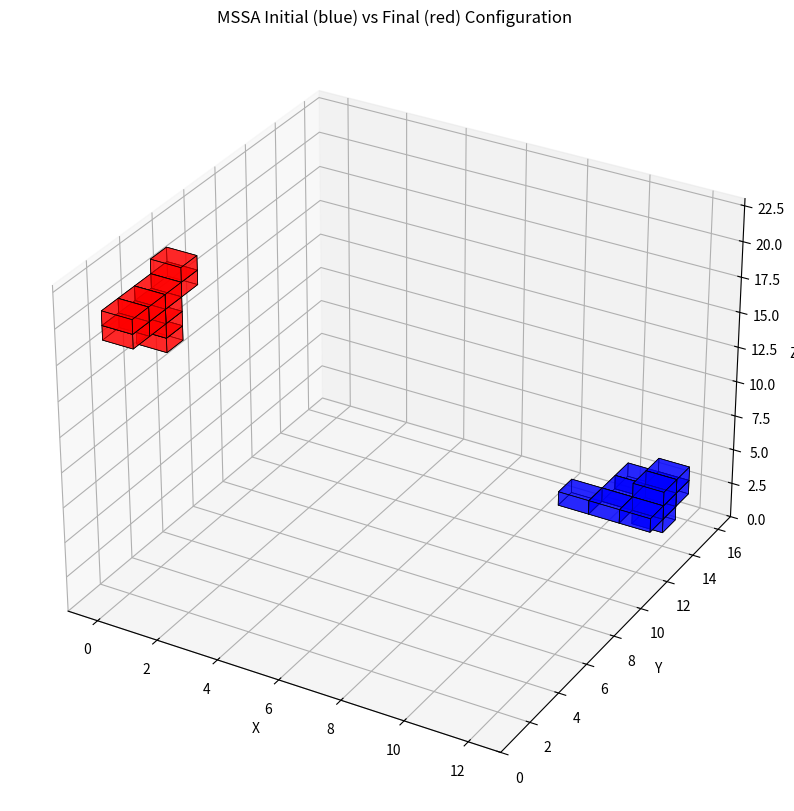

The script that saved this image:
import matplotlib.pyplot as plt
from mpl_toolkits.mplot3d.art3d import Poly3DCollection
import numpy as np

# Example configurations
init = {
    1: (11, 13, 2), 2: (11, 14, 2), 3: (11, 15, 2), 4: (10, 13, 2), 5: (10, 15, 2),
    6: (9, 13, 2), 7: (11, 14, 3), 8: (11, 14, 1), 9: (10, 14, 2), 10: (11, 15, 3)
}

final = {
    1: (0, 3, 19), 2: (0, 3, 20), 3: (0, 3, 18), 4: (0, 4, 20), 5: (0, 2, 19),
    6: (0, 4, 21), 7: (0, 3, 17), 8: (0, 2, 20), 9: (0, 1, 19), 10: (0, 1, 20)
}
# init = {1: (11, 11, 11), 2: (11, 11, 10), 3: (11, 10, 10), 4: (10, 10, 10), 5: (11, 9, 10), 6: (12, 11, 11), 7: (11, 11, 12), 8: (12, 10, 10), 9: (12, 11, 12), 10: (10, 11, 10)}
# final = {1: (4, -1, 12), 2: (4, -1, 13), 3: (4, 0, 12), 4: (4, 0, 13), 5: (4, -1, 11), 6: (4, 0, 11), 7: (3, -1, 12), 8: (3, -1, 11), 9: (2, -1, 11), 10: (5, 0, 11)}
def draw_cube(ax, position, color='blue', alpha=0.5):
    """Draw a unit cube centered at position"""
    # For integer grid, cube corners: from position to position + 1
    x, y, z = position
    # Define vertices of the cube
    r = [0, 1]
    verts = [
        [(x+i, y+j, z+k) for i, j, k in [
            (0,0,0), (1,0,0), (1,1,0), (0,1,0)
        ]],
        [(x+i, y+j, z+k) for i, j, k in [
            (0,0,1), (1,0,1), (1,1,1), (0,1,1)
        ]],
        [(x+i, y+j, z+k) for i, j, k in [
            (0,0,0), (1,0,0), (1,0,1), (0,0,1)
        ]],
        [(x+i, y+j, z+k) for i, j, k in [
            (0,1,0), (1,1,0), (1,1,1), (0,1,1)
        ]],
        [(x+i, y+j, z+k) for i, j, k in [
            (0,0,0), (0,1,0), (0,1,1), (0,0,1)
        ]],
        [(x+i, y+j, z+k) for i, j, k in [
            (1,0,0), (1,1,0), (1,1,1), (1,0,1)
        ]]
    ]
    ax.add_collection3d(Poly3DCollection(verts, facecolors=color, linewidths=0.5, edgecolors='k', alpha=alpha))

fig = plt.figure(figsize=(12, 10))
ax = fig.add_subplot(111, projection='3d')

# Plot init config as blue cubes
for pos in init.values():
    draw_cube(ax, pos, color='blue', alpha=0.6)

# Plot final config as red cubes
for pos in final.values():
    draw_cube(ax, pos, color='red', alpha=0.6)

ax.set_xlabel('X')
ax.set_ylabel('Y')
ax.set_zlabel('Z')
ax.set_title('MSSA Initial (blue) vs Final (red) Configuration')

# Adjust axes limits
all_positions = list(init.values()) + list(final.values())
coords = np.array(all_positions)
ax.set_xlim(coords[:,0].min() - 1, coords[:,0].max() + 2)
ax.set_ylim(coords[:,1].min() - 1, coords[:,1].max() + 2)
ax.set_zlim(coords[:,2].min() - 1, coords[:,2].max() + 2)

plt.show()
